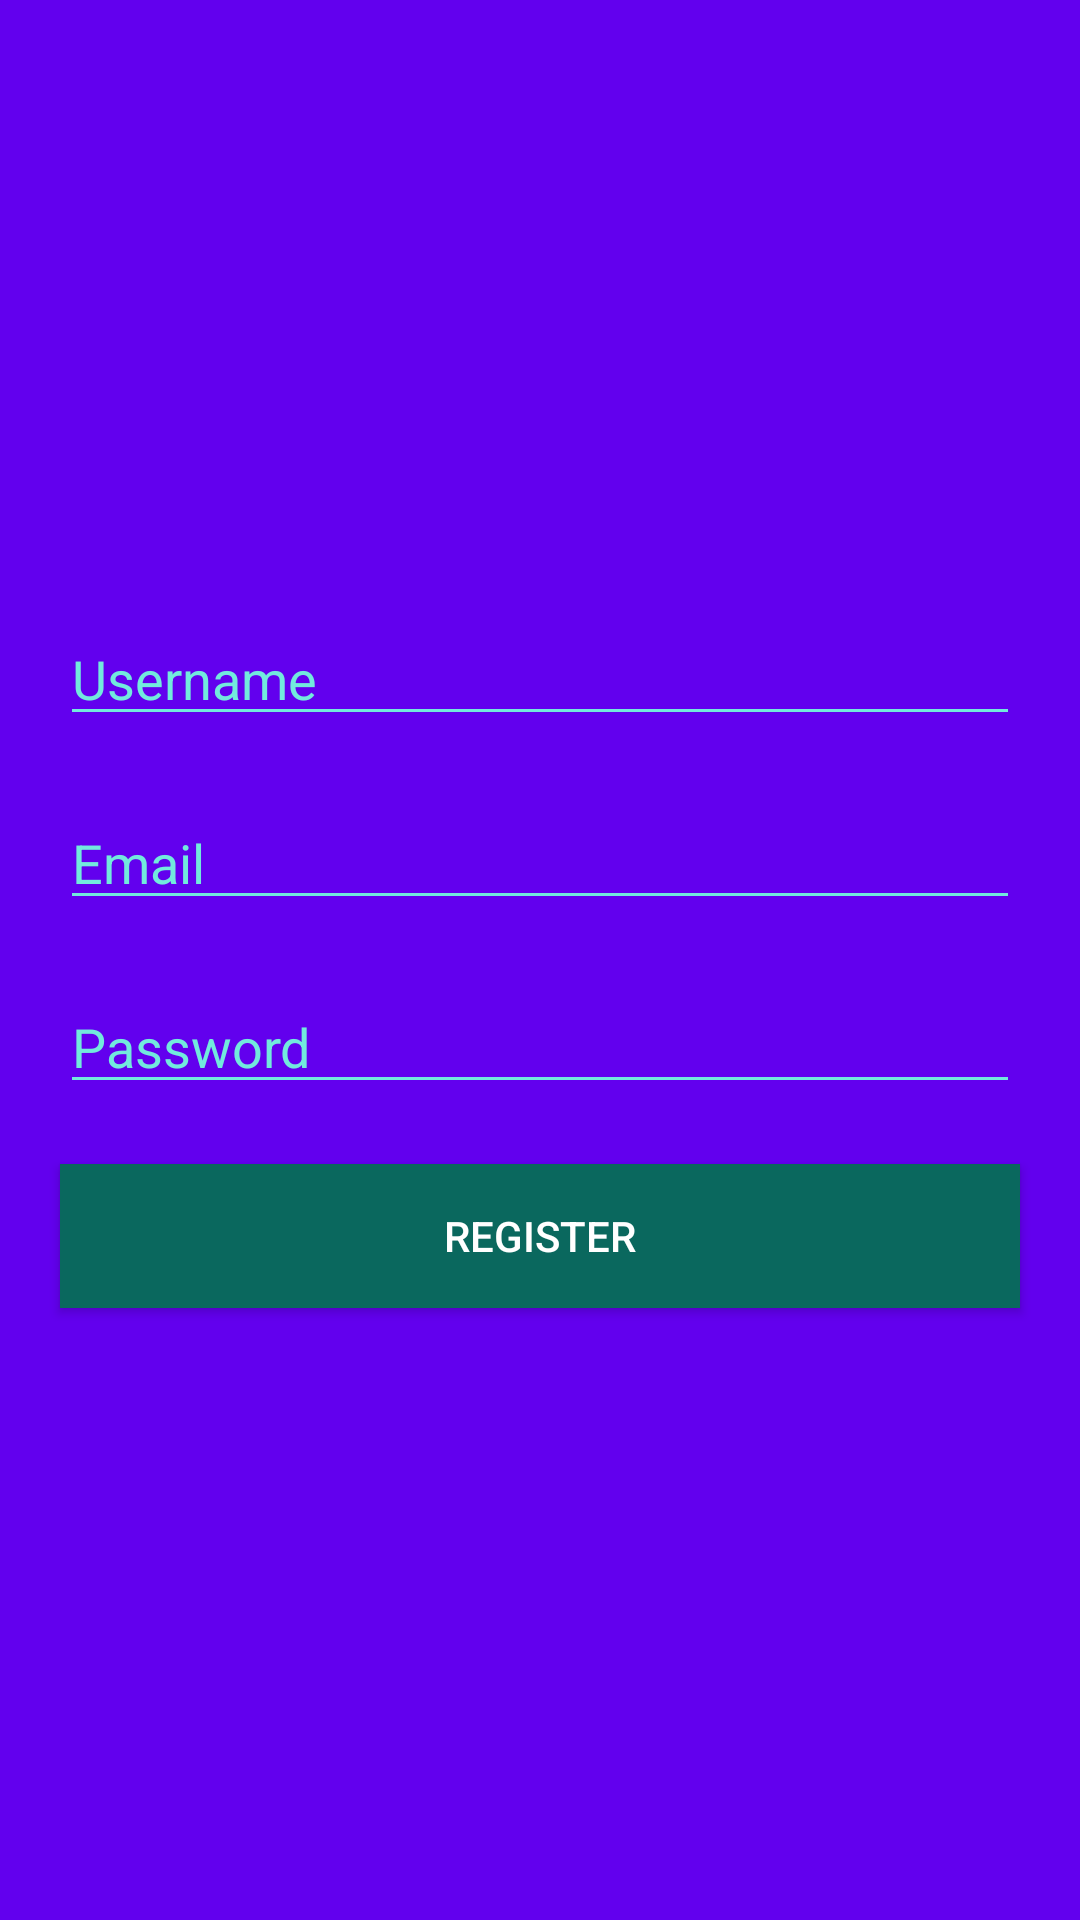

This screen was rendered from an Android layout file. Write that file and the resources it references.
<!-- AndroidManifest.xml: application theme AppTheme -->
<!-- res/layout/activity_register.xml -->
<?xml version="1.0" encoding="utf-8"?>
<RelativeLayout xmlns:android="http://schemas.android.com/apk/res/android"
    xmlns:app="http://schemas.android.com/apk/res-auto"
    xmlns:tools="http://schemas.android.com/tools"
    android:layout_width="match_parent"
    android:layout_height="match_parent"
    android:background="@color/colorPrimary"
    tools:context=".LoginActivity">

    <include
        android:id="@+id/toolbar"
        layout="@layout/bar_layout"></include>

    <ImageView
        android:layout_width="100dp"
        android:layout_height="100dp"
        android:layout_above="@+id/linear"
        android:layout_centerHorizontal="true"
        android:layout_marginBottom="30dp"
        android:src="@drawable/speechbubble" />

    <LinearLayout
        android:id="@+id/linear"
        android:layout_width="match_parent"
        android:layout_height="wrap_content"

        android:layout_centerInParent="true"
        android:gravity="center_horizontal"
        android:orientation="vertical">

        
        
        
        
        
        
        
        


        <EditText
            android:id="@+id/user_name"
            android:layout_width="match_parent"
            android:layout_height="wrap_content"
            android:layout_marginLeft="20dp"
            android:layout_marginTop="10dp"
            android:layout_marginRight="20dp"
            android:layout_marginBottom="10dp"
            android:hint="Username"
            android:inputType="textEmailAddress"
            android:textColor="@color/colorWhite"
            android:textColorHint="#72eadd"
            android:textCursorDrawable="@drawable/cursor"
            android:theme="@style/EditTextTheme" />

        <EditText
            android:id="@+id/email"
            android:layout_width="match_parent"
            android:layout_height="wrap_content"
            android:layout_marginLeft="20dp"
            android:layout_marginTop="10dp"
            android:layout_marginRight="20dp"
            android:layout_marginBottom="10dp"
            android:hint="Email"
            android:inputType="textEmailAddress"
            android:textColor="@color/colorWhite"
            android:textColorHint="#72eadd"
            android:textCursorDrawable="@drawable/cursor"
            android:theme="@style/EditTextTheme" />

        <EditText
            android:id="@+id/password"
            android:layout_width="match_parent"
            android:layout_height="wrap_content"
            android:layout_marginLeft="20dp"
            android:layout_marginTop="10dp"
            android:layout_marginRight="20dp"
            android:layout_marginBottom="10dp"
            android:hint="Password"
            android:inputType="textPassword"
            android:textColor="@color/colorWhite"
            android:textColorHint="#72eadd"
            android:textCursorDrawable="@drawable/cursor"
            android:theme="@style/EditTextTheme" />

        <Button
            android:id="@+id/register"
            android:layout_width="match_parent"
            android:layout_height="wrap_content"
            android:layout_marginLeft="20dp"
            android:layout_marginTop="10dp"
            android:layout_marginRight="20dp"
            android:layout_marginBottom="10dp"
            android:background="#0a685e"
            android:text="Register"
            android:textColor="#ffffff" />

    </LinearLayout>

</RelativeLayout>
<!-- res/layout/bar_layout.xml (included above) -->
<?xml version="1.0" encoding="utf-8"?>
<android.support.v7.widget.Toolbar
    xmlns:android="http://schemas.android.com/apk/res/android" android:layout_width="match_parent"
    android:layout_height="wrap_content"
    android:background="@color/colorPrimary"
    xmlns:app="http://schemas.android.com/apk/res-auto"
    android:theme="@style/ThemeOverlay.AppCompat.Dark.ActionBar"
    >

</android.support.v7.widget.Toolbar>
<!-- resources referenced by this layout -->
<resources>
  <!-- drawable cursor (drawable) -->
  <?xml version="1.0" encoding="utf-8"?>
  <shape xmlns:android="http://schemas.android.com/apk/res/android" >
      <size android:width="3dp" />
      <solid android:color="#72eadd"  />
  </shape>
  <!-- drawable speechbubble: png bitmap (mipmap-hdpi, 6638 bytes) -->
  <style name="EditTextTheme" parent="Theme.AppCompat.Light.DarkActionBar">
          <item name="colorControlNormal">#72eadd</item>
          <item name="colorControlActivated">#72eadd</item>
          <item name="colorControlHighlight">#72eadd</item>
      </style>
  <style name="AppTheme" parent="Theme.AppCompat.Light.NoActionBar">
          
          <item name="colorPrimary">@color/colorPrimary</item>
          <item name="colorPrimaryDark">@color/colorPrimaryDark</item>
          <item name="colorAccent">@color/colorAccent</item>
      </style>
  <!-- not gathered from this repository: default colours our renderer supplied (Android Studio template values) -->
  <color name="colorPrimary">#FF6200EE</color>
  <color name="colorPrimaryDark">#FF3700B3</color>
  <color name="colorAccent">#FF03DAC5</color>
</resources>
